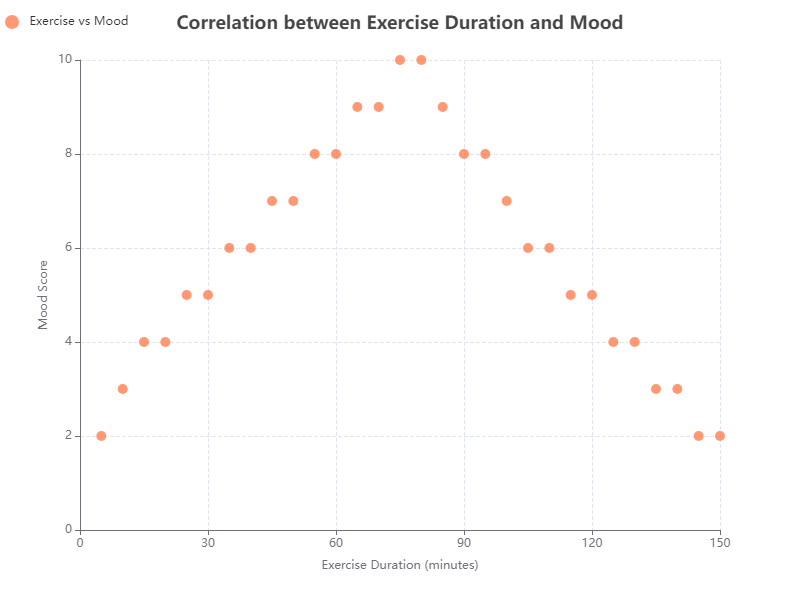

Data behind this chart, as committed beside it:
Exercise Duration (minutes), Mood Score
5, 2
10, 3
15, 4
20, 4
25, 5
30, 5
35, 6
40, 6
45, 7
50, 7
55, 8
60, 8
65, 9
70, 9
75, 10
80, 10
85, 9
90, 8
95, 8
100, 7
105, 6
110, 6
115, 5
120, 5
125, 4
130, 4
135, 3
140, 3
145, 2
150, 2
